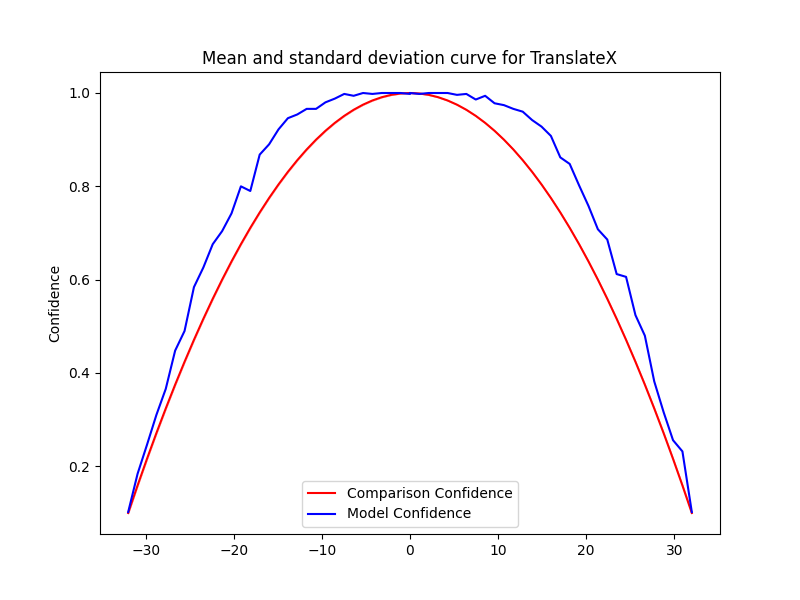

Data behind this chart, as committed beside it:
Severity, Mean, Std, Accuracy, Time Taken
-0.0, 1.0, 0.0, 1.0, 0.08871
-1.067, 0.999, 2.222669831529484e-16, 1.0, 0.09635
-2.133, 0.996, 2.222669831529484e-16, 1.0, 0.09057
-3.2, 0.991, 5.556674578823711e-16, 1.0, 0.08688
-4.267, 0.984, 2.222669831529484e-16, 0.998, 0.09469
-5.333, 0.975, 3.3340047472942265e-16, 1.0, 0.08549
-6.4, 0.964, 1.111334915764742e-16, 0.994, 0.1261
-7.467, 0.951, 2.222669831529484e-16, 0.998, 0.09126
-8.533, 0.936, 3.3340047472942265e-16, 0.988, 0.08542
-9.6, 0.919, 1.111334915764742e-16, 0.98, 0.1001
-10.67, 0.9, 4.445339663058968e-16, 0.966, 0.08818
-11.73, 0.879, 1.111334915764742e-16, 0.966, 0.08729
-12.8, 0.856, 2.222669831529484e-16, 0.954, 0.08638
-13.87, 0.831, 3.3340047472942265e-16, 0.946, 0.08649
-14.93, 0.804, 2.222669831529484e-16, 0.922, 0.09137
-16, 0.775, 1.111334915764742e-16, 0.89, 0.08141
-17.07, 0.744, 3.3340047472942265e-16, 0.868, 0.08421
-18.13, 0.711, 2.222669831529484e-16, 0.79, 0.09776
-19.2, 0.676, 2.222669831529484e-16, 0.8, 0.08587
-20.27, 0.639, 1.111334915764742e-16, 0.742, 0.0845
-21.33, 0.6, 1.111334915764742e-16, 0.704, 0.08237
-22.4, 0.559, 1.111334915764742e-16, 0.676, 0.08433
-23.47, 0.516, 2.222669831529484e-16, 0.626, 0.1359
-24.53, 0.471, 1.6670023736471132e-16, 0.584, 0.155
-25.6, 0.424, 1.111334915764742e-16, 0.49, 0.1369
-26.67, 0.375, 5.55667457882371e-17, 0.448, 0.1335
-27.73, 0.324, 0.0, 0.366, 0.1052
-28.8, 0.271, 5.55667457882371e-17, 0.31, 0.1183
-29.87, 0.216, 2.778337289411855e-17, 0.246, 0.0853
-30.93, 0.159, 2.778337289411855e-17, 0.184, 0.08599
-32.0, 0.1, 2.778337289411855e-17, 0.102, 0.08538
0.0, 1.0, 0.0, 0.998, 0.08552
1.067, 0.999, 2.222669831529484e-16, 0.998, 0.08566
2.133, 0.996, 2.222669831529484e-16, 1.0, 0.1061
3.2, 0.991, 5.556674578823711e-16, 1.0, 0.08616
4.267, 0.984, 2.222669831529484e-16, 1.0, 0.08517
5.333, 0.975, 3.3340047472942265e-16, 0.996, 0.08577
6.4, 0.964, 1.111334915764742e-16, 0.998, 0.08536
7.467, 0.951, 2.222669831529484e-16, 0.986, 0.08543
8.533, 0.936, 3.3340047472942265e-16, 0.994, 0.0854
9.6, 0.919, 1.111334915764742e-16, 0.978, 0.08584
10.67, 0.9, 4.445339663058968e-16, 0.974, 0.0855
11.73, 0.879, 1.111334915764742e-16, 0.966, 0.08563
12.8, 0.856, 2.222669831529484e-16, 0.96, 0.08606
13.87, 0.831, 3.3340047472942265e-16, 0.942, 0.08638
14.93, 0.804, 2.222669831529484e-16, 0.928, 0.08059
16, 0.775, 1.111334915764742e-16, 0.908, 0.08759
17.07, 0.744, 3.3340047472942265e-16, 0.862, 0.08249
18.13, 0.711, 2.222669831529484e-16, 0.848, 0.08004
19.2, 0.676, 2.222669831529484e-16, 0.802, 0.08411
20.27, 0.639, 1.111334915764742e-16, 0.758, 0.07949
21.33, 0.6, 1.111334915764742e-16, 0.708, 0.08625
22.4, 0.559, 1.111334915764742e-16, 0.686, 0.09303
23.47, 0.516, 2.222669831529484e-16, 0.612, 0.08645
24.53, 0.471, 1.6670023736471132e-16, 0.606, 0.1146
25.6, 0.424, 1.111334915764742e-16, 0.524, 0.09398
26.67, 0.375, 5.55667457882371e-17, 0.48, 0.09693
27.73, 0.324, 0.0, 0.382, 0.08645
28.8, 0.271, 5.55667457882371e-17, 0.316, 0.08395
29.87, 0.216, 2.778337289411855e-17, 0.256, 0.08482
... 2 more rows
